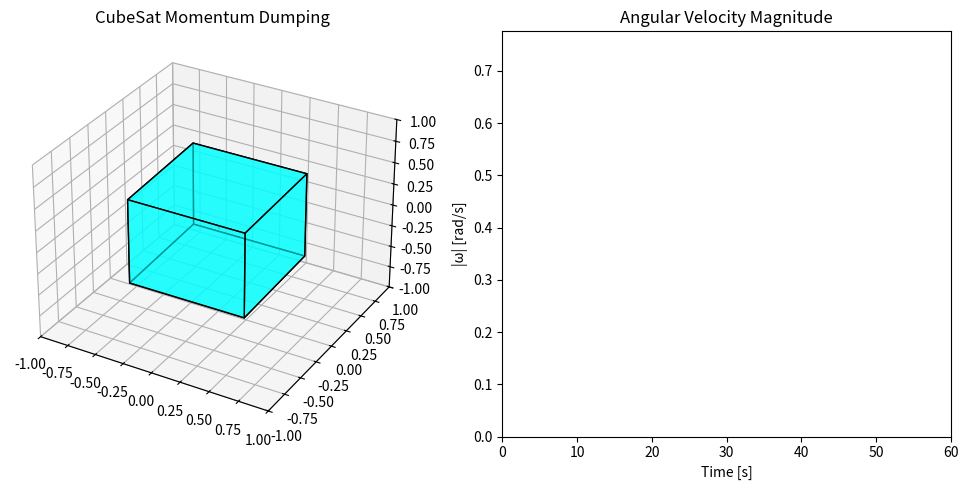

This figure's Python source:
import numpy as np
import matplotlib.pyplot as plt
from mpl_toolkits.mplot3d.art3d import Poly3DCollection
from matplotlib.animation import FuncAnimation

# -------- Simulation Parameters --------
dt = 0.05
t_final = 60
steps = int(t_final / dt)

# CubeSat parameters
I = np.diag([0.02, 0.025, 0.03])  # inertia matrix (kg*m^2)
k = 0.05  # control gain for momentum dumping

# Initial angular velocity (rad/s)
w = np.array([0.5, 0.3, 0.4])

# Quaternion attitude [q0, q1, q2, q3]
q = np.array([1, 0, 0, 0])

# Cube definition
cube_verts = np.array([[-0.5, -0.5, -0.5],
                       [ 0.5, -0.5, -0.5],
                       [ 0.5,  0.5, -0.5],
                       [-0.5,  0.5, -0.5],
                       [-0.5, -0.5,  0.5],
                       [ 0.5, -0.5,  0.5],
                       [ 0.5,  0.5,  0.5],
                       [-0.5,  0.5,  0.5]])

faces = [[0,1,2,3], [4,5,6,7],
         [0,1,5,4], [2,3,7,6],
         [1,2,6,5], [4,7,3,0]]

# -------- Utility Functions --------
def quat_mult(q, r):
    w0, x0, y0, z0 = q
    w1, x1, y1, z1 = r
    return np.array([
        w0*w1 - x0*x1 - y0*y1 - z0*z1,
        w0*x1 + x0*w1 + y0*z1 - z0*y1,
        w0*y1 - x0*z1 + y0*w1 + z0*x1,
        w0*z1 + x0*y1 - y0*x1 + z0*w1
    ])

def quat_deriv(q, w):
    w_quat = np.array([0, *w])
    return 0.5 * quat_mult(q, w_quat)

def normalize_quat(q):
    return q / np.linalg.norm(q)

def quat_to_rotmat(q):
    q0, q1, q2, q3 = q
    return np.array([
        [1-2*(q2**2+q3**2),   2*(q1*q2-q0*q3),     2*(q1*q3+q0*q2)],
        [2*(q1*q2+q0*q3),     1-2*(q1**2+q3**2),   2*(q2*q3-q0*q1)],
        [2*(q1*q3-q0*q2),     2*(q2*q3+q0*q1),     1-2*(q1**2+q2**2)]
    ])

def rotated_faces(q, verts):
    R = quat_to_rotmat(q)
    v_rot = verts @ R.T
    return [[v_rot[j] for j in face] for face in faces]

# -------- Simulation Logs --------
q_log = []
w_log = []
t_log = []

for i in range(steps):
    # Control torque = -k * angular momentum
    h = I @ w
    torque = -k * h

    # Angular velocity dynamics
    w_dot = np.linalg.inv(I) @ (torque - np.cross(w, I @ w))
    w = w + w_dot * dt

    # Quaternion dynamics
    q_dot = quat_deriv(q, w)
    q = q + q_dot * dt
    q = normalize_quat(q)

    # Logging
    q_log.append(q.copy())
    w_log.append(np.linalg.norm(w))
    t_log.append(i*dt)

q_log = np.array(q_log)
w_log = np.array(w_log)
t_log = np.array(t_log)

# -------- Visualization --------
fig = plt.figure(figsize=(10,5))
ax_cube = fig.add_subplot(121, projection='3d')
ax_graph = fig.add_subplot(122)

# CubeSat view
ax_cube.set_xlim([-1, 1])
ax_cube.set_ylim([-1, 1])
ax_cube.set_zlim([-1, 1])
ax_cube.set_title("CubeSat Momentum Dumping")

# Angular velocity graph
ax_graph.set_xlim([0, t_final])
ax_graph.set_ylim([0, max(w_log)*1.1])
ax_graph.set_title("Angular Velocity Magnitude")
ax_graph.set_xlabel("Time [s]")
ax_graph.set_ylabel("|ω| [rad/s]")
(line,) = ax_graph.plot([], [], 'r-', lw=2)

# Initialize artists
cube_art = [ax_cube.add_collection3d(Poly3DCollection(rotated_faces(q_log[0], cube_verts), 
                                                      facecolors='cyan', linewidths=1, edgecolors='k', alpha=0.6))]
arrow = ax_cube.quiver(0,0,0, w[0], w[1], w[2], color='r', length=0.5)

def animate(i):
    global cube_art, arrow
    # Remove old
    for art in cube_art:
        art.remove()
    arrow.remove()

    # Draw new cube
    cube_art = [ax_cube.add_collection3d(Poly3DCollection(rotated_faces(q_log[i], cube_verts),
                                                          facecolors='cyan', linewidths=1, edgecolors='k', alpha=0.6))]
    # Angular velocity arrow
    arrow = ax_cube.quiver(0,0,0, q_log[i][1], q_log[i][2], q_log[i][3], color='r', length=0.7)

    # Update graph
    line.set_data(t_log[:i], w_log[:i])

    return cube_art + [arrow, line]

ani = FuncAnimation(fig, animate, frames=len(t_log), interval=50, blit=False)
plt.tight_layout()
plt.show()
